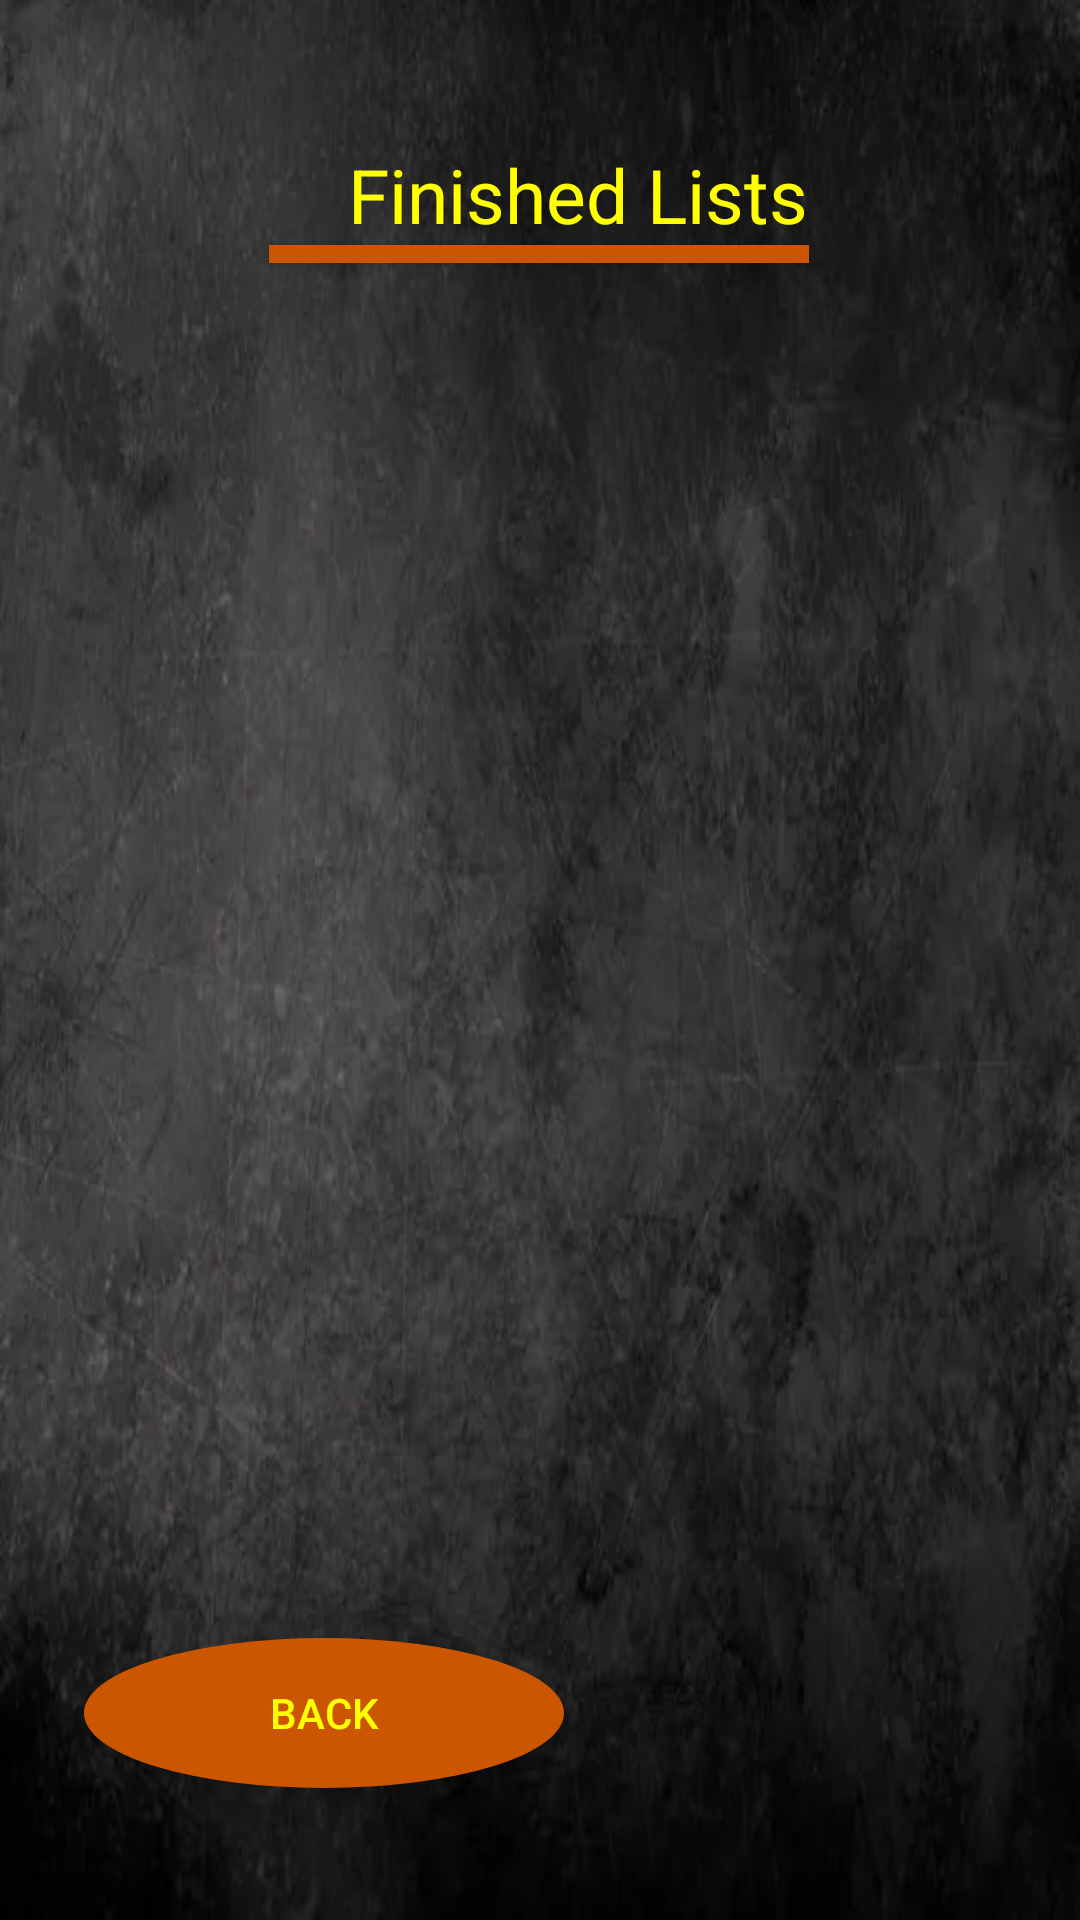

Android layout source for this screen:
<!-- AndroidManifest.xml: application theme Theme.P2338 -->
<!-- res/layout/activity_view_lists.xml -->
<?xml version="1.0" encoding="utf-8"?>
<androidx.constraintlayout.widget.ConstraintLayout xmlns:android="http://schemas.android.com/apk/res/android"
    xmlns:app="http://schemas.android.com/apk/res-auto"
    xmlns:tools="http://schemas.android.com/tools"
    android:id="@+id/main"
    android:layout_width="match_parent"
    android:layout_height="match_parent"
    tools:context=".ViewLists"
    android:background="@drawable/officialbackground">

    <TextView
        android:id="@+id/tFinishedLists"
        android:layout_width="wrap_content"
        android:layout_height="wrap_content"
        android:layout_marginStart="116dp"
        android:layout_marginTop="48dp"
        android:gravity="center"
        android:text="@string/finished_lists"
        android:textColor="#FFFF00"
        android:textSize="25sp"
        app:layout_constraintStart_toStartOf="parent"
        app:layout_constraintTop_toTopOf="parent" />

    <Button
        android:id="@+id/UnderLineOne"
        android:layout_width="180dp"
        android:layout_height="6dp"
        android:text=""
        android:background="#CC5500"
        app:layout_constraintEnd_toEndOf="parent"
        app:layout_constraintHorizontal_bias="0.498"
        app:layout_constraintStart_toStartOf="parent"
        app:layout_constraintTop_toBottomOf="@+id/tFinishedLists" />

    <Button
        android:id="@+id/viewListsBackButton"
        android:layout_width="160dp"
        android:layout_height="50dp"
        android:layout_marginStart="28dp"
        android:layout_marginBottom="44dp"
        android:background="@drawable/round_button_orange"
        android:text="BACK"
        android:textColor="#FFFF00"
        app:layout_constraintBottom_toBottomOf="parent"
        app:layout_constraintStart_toStartOf="parent" />

</androidx.constraintlayout.widget.ConstraintLayout>
<!-- resources referenced by this layout -->
<resources>
  <!-- drawable officialbackground: png bitmap (drawable, 279946 bytes) -->
  <!-- drawable round_button_orange (drawable) -->
  <?xml version="1.0" encoding="utf-8"?>
  <shape xmlns:android="http://schemas.android.com/apk/res/android" android:shape="oval">
      <solid android:color="#CC5500"/>
  
  </shape>
  <string name="finished_lists">Finished Lists</string>
  <style name="Theme.P2338" parent="Base.Theme.P2338" />
  <style name="Base.Theme.P2338" parent="Theme.AppCompat.Light.NoActionBar">
          
          
      </style>
</resources>
